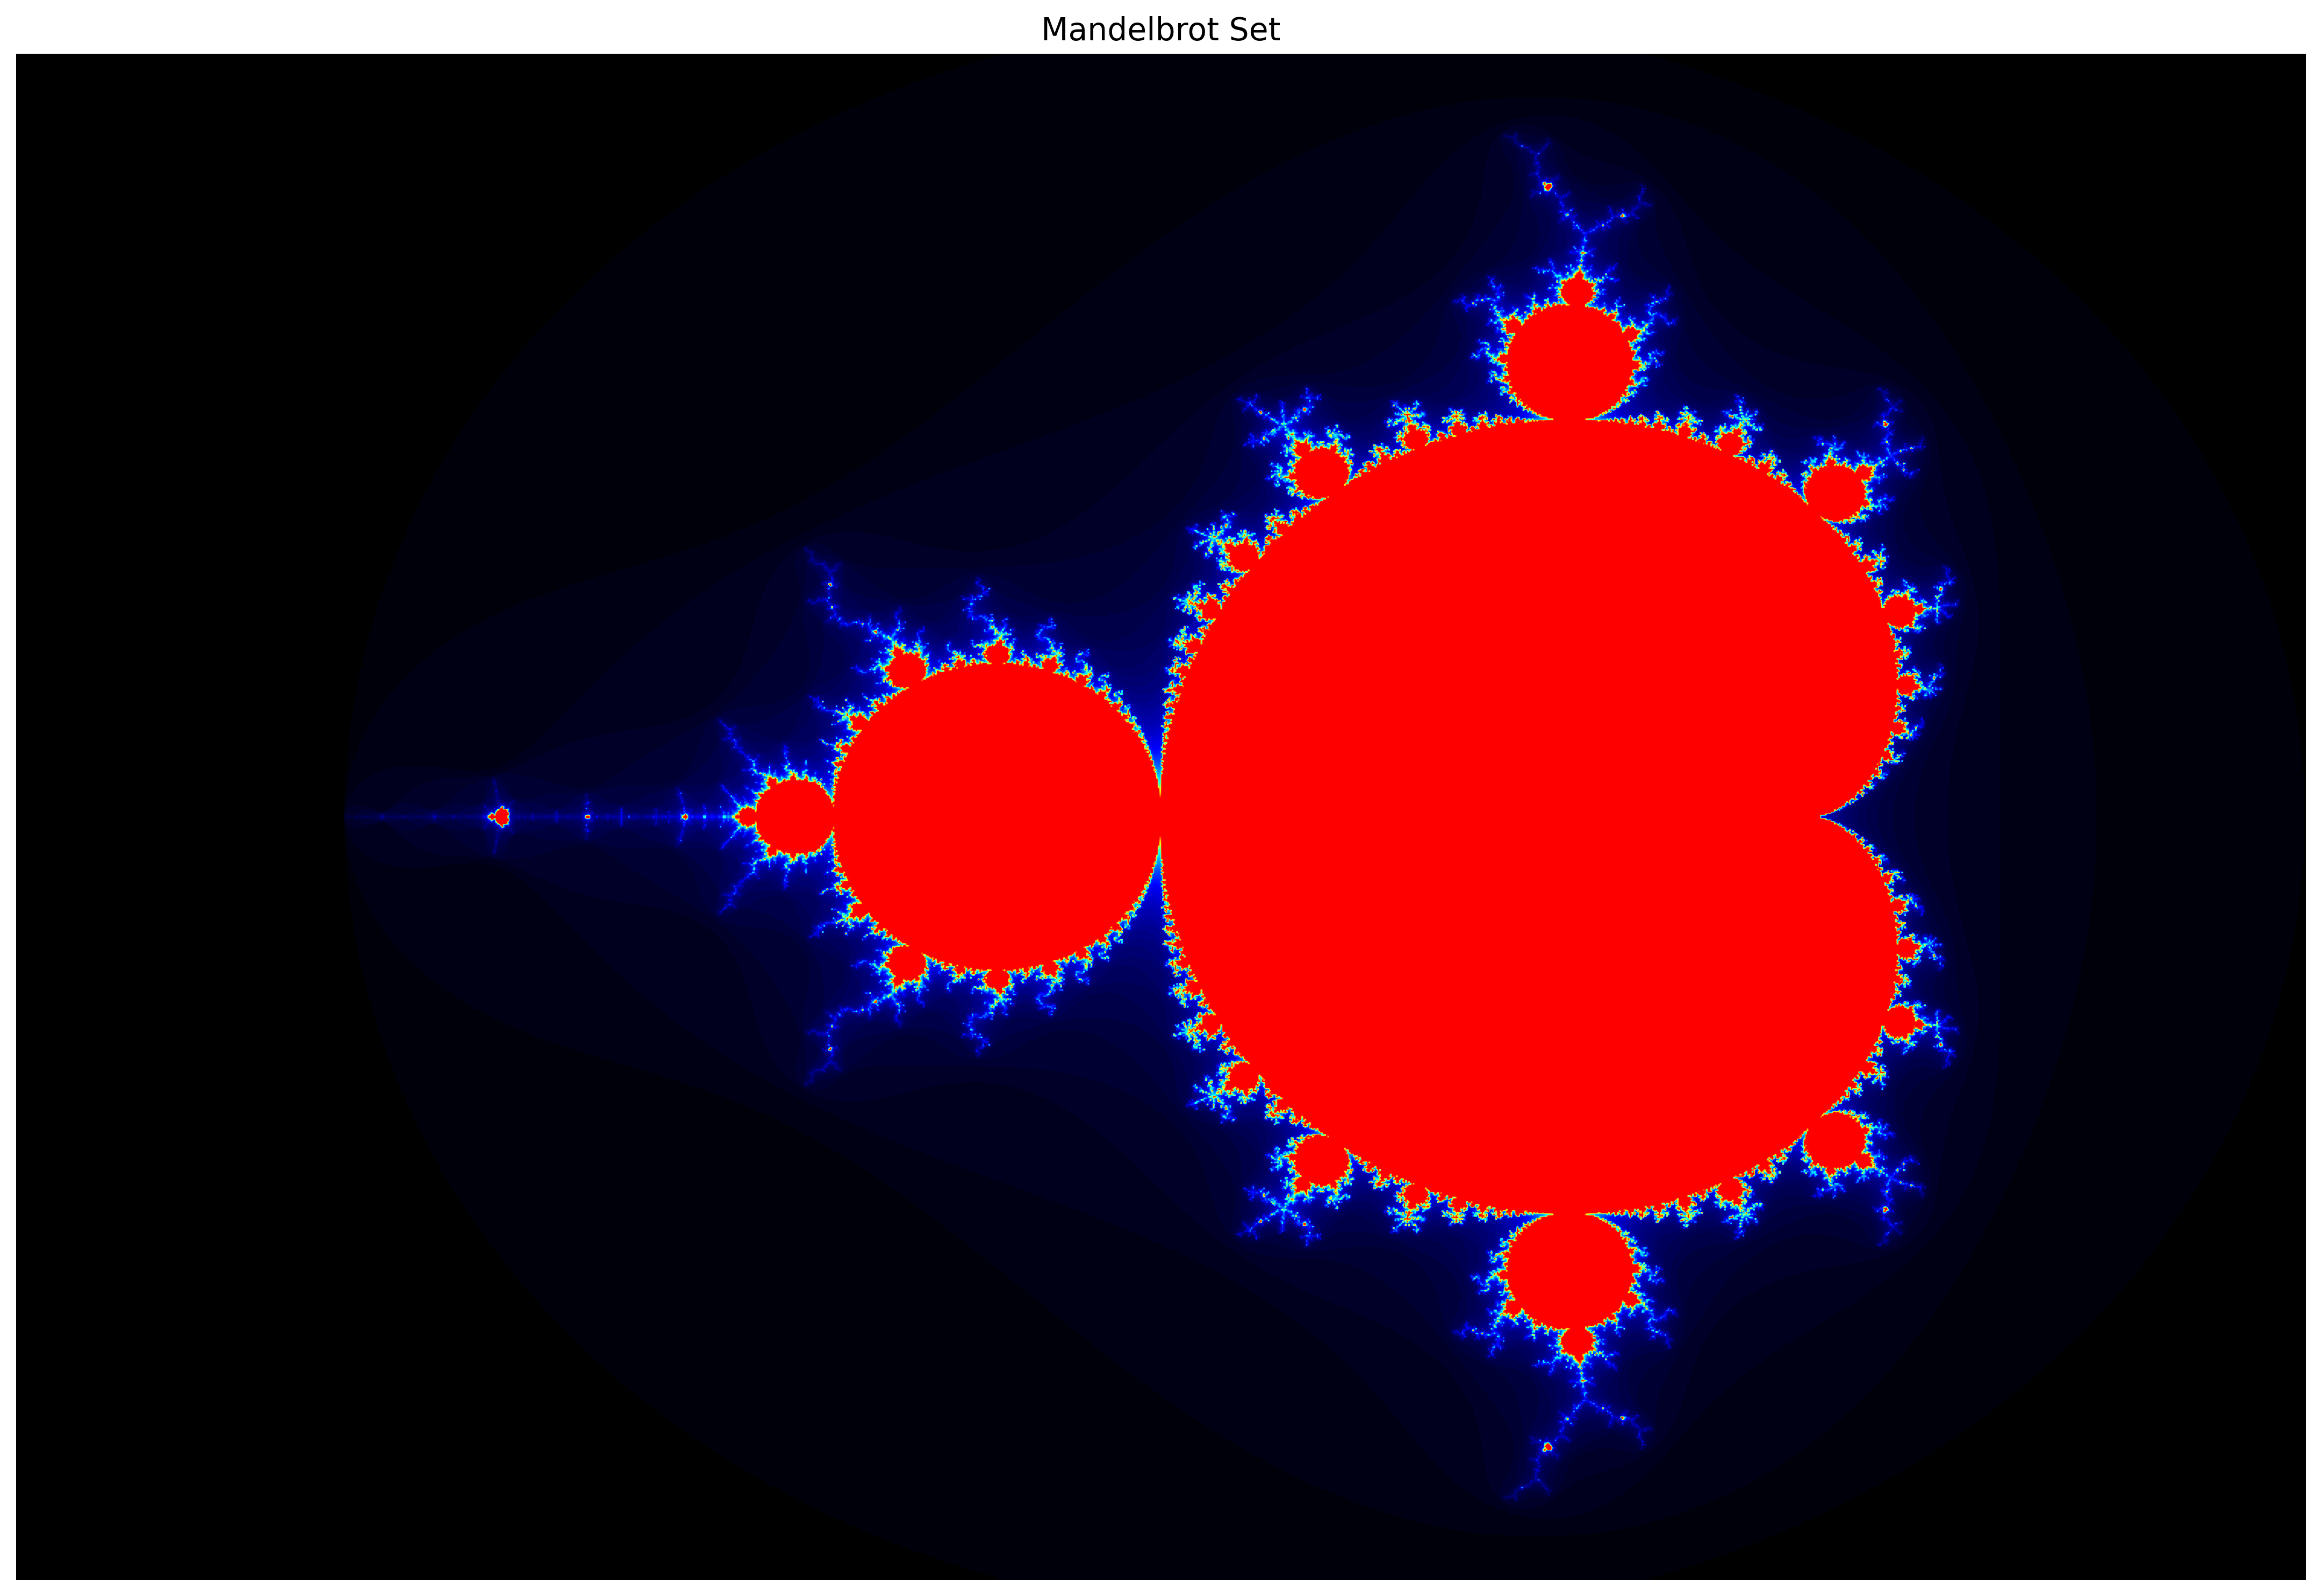

This figure's Python source:
import numpy as np
import matplotlib.pyplot as plt
from matplotlib.colors import LinearSegmentedColormap

def mandelbrot(h, w, max_iter, x_min=-2.5, x_max=1.0, y_min=-1.25, y_max=1.25):
    """Generate the Mandelbrot set."""
    y, x = np.ogrid[y_min:y_max:h*1j, x_min:x_max:w*1j]
    c = x + y*1j
    z = c.copy()
    
    # Initialize the output array
    mandelbrot_set = np.zeros((h, w), dtype=int)
    
    # For each pixel, check if the sequence diverges
    for i in range(max_iter):
        mask = np.abs(z) < 2.0
        mandelbrot_set[mask] = i
        z[mask] = z[mask]**2 + c[mask]
    
    return mandelbrot_set

# Parameters
h, w = 1000, 1500  # Height and width of the output image
max_iter = 100  # Maximum number of iterations

# Generate the Mandelbrot set
mandelbrot_set = mandelbrot(h, w, max_iter)

# Create a custom colormap
colors = [(0, 0, 0), (0, 0, 0.5), (0, 0, 1), (0, 0.5, 1), 
          (0, 1, 1), (0.5, 1, 0.5), (1, 1, 0), (1, 0.5, 0), (1, 0, 0)]
colormap = LinearSegmentedColormap.from_list("mandelbrot", colors, N=max_iter)

# Display the result
plt.figure(figsize=(15, 10))
plt.imshow(mandelbrot_set, cmap=colormap)
plt.axis('off')
plt.title("Mandelbrot Set", fontsize=14)
plt.tight_layout()
plt.savefig("mandelbrot.png", dpi=300, bbox_inches='tight')
plt.show()

# Function to zoom into a specific region of the Mandelbrot set
def zoom_mandelbrot(center_x, center_y, zoom_width, zoom_height):
    """Create a zoomed view of the Mandelbrot set at the specified coordinates."""
    x_min = center_x - zoom_width/2
    x_max = center_x + zoom_width/2
    y_min = center_y - zoom_height/2
    y_max = center_y + zoom_height/2
    
    h, w = 1000, 1000
    max_iter = 200  # Increase iterations for zoom
    
    zoomed_set = mandelbrot(h, w, max_iter, x_min, x_max, y_min, y_max)
    
    plt.figure(figsize=(10, 10))
    plt.imshow(zoomed_set, cmap=colormap)
    plt.axis('off')
    plt.title(f"Mandelbrot Zoom (center: {center_x:.3f}, {center_y:.3f}, width: {zoom_width:.3f})", fontsize=14)
    plt.tight_layout()
    plt.savefig(f"mandelbrot_zoom_{center_x:.3f}_{center_y:.3f}.png", dpi=300, bbox_inches='tight')
    plt.show()

# Example zoom locations (interesting regions of the Mandelbrot set)
# Uncomment to generate zoomed views
# zoom_mandelbrot(-0.75, 0.1, 0.1, 0.1)  # Near the main bulb
# zoom_mandelbrot(-0.1, 0.8, 0.05, 0.05)  # In the upper feathers
# zoom_mandelbrot(-1.75, 0.0, 0.05, 0.05)  # Left side detail 
